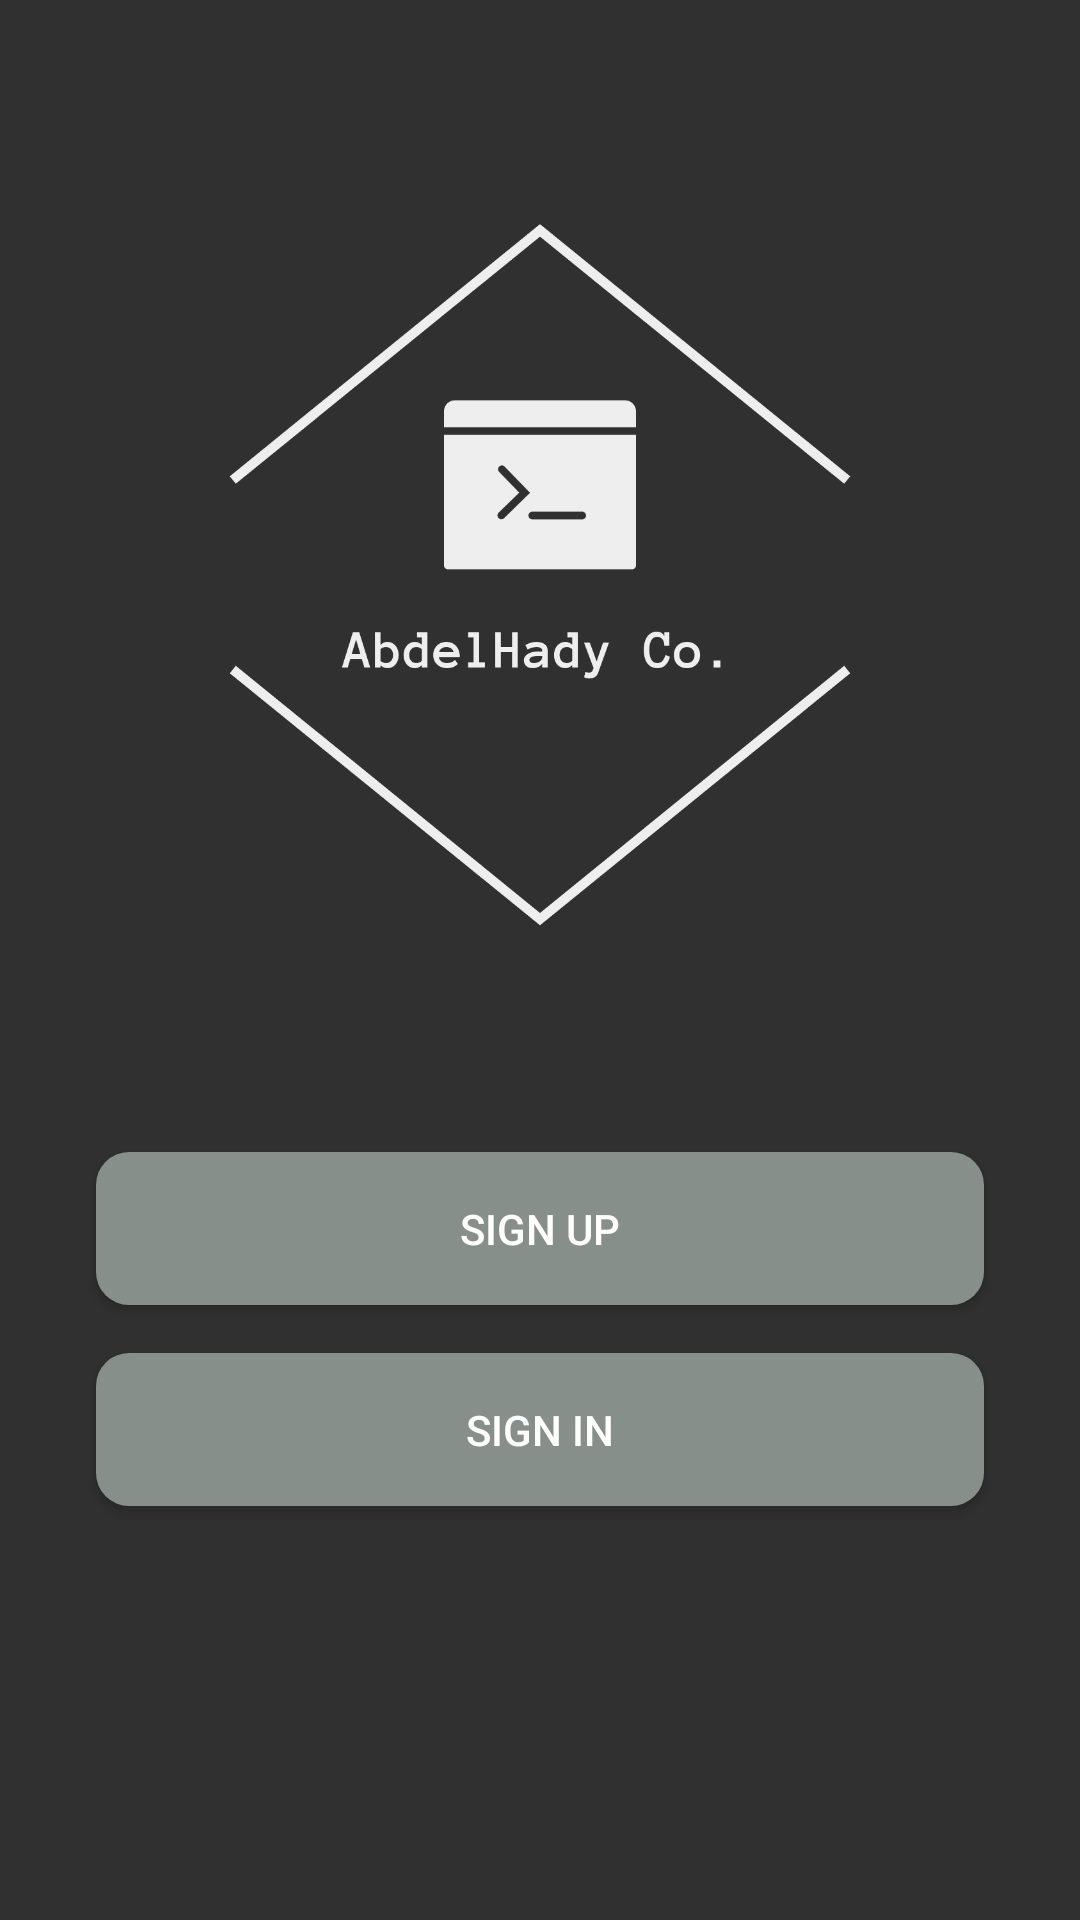

The Android layout XML behind this screen, and the referenced resources:
<!-- AndroidManifest.xml: application theme Theme.AppCompat.NoActionBar -->
<!-- res/layout/activity_main.xml -->
<?xml version="1.0" encoding="utf-8"?>
<LinearLayout
    xmlns:android="http://schemas.android.com/apk/res/android"
    xmlns:app="http://schemas.android.com/apk/res-auto"
    xmlns:tools="http://schemas.android.com/tools"
    android:layout_width="match_parent"
    android:layout_height="match_parent"
    tools:context=".MainActivity"
    android:orientation="vertical"
    >

   <ImageView
       android:layout_width="256dp"
       android:layout_height="256dp"
       android:layout_gravity="center"
       android:layout_marginTop="64dp"
        android:src="@drawable/logo_transparent"
       />

    <Button
        android:layout_width="match_parent"
        android:layout_height="wrap_content"
        android:padding="16dp"
        android:layout_marginTop="64dp"
        android:layout_marginBottom="16dp"
        android:layout_marginLeft="32dp"
        android:layout_marginRight="32dp"
        android:text="SIGN UP"
        android:shadowRadius="@android:integer/config_longAnimTime"
        android:background="@drawable/buttonstyle"
        android:id="@+id/btn_signup"
        />

    <Button
        android:layout_width="match_parent"
        android:layout_height="wrap_content"
        android:padding="16dp"
        android:layout_marginTop="0dp"
        android:layout_marginBottom="32dp"
        android:layout_marginLeft="32dp"
        android:layout_marginRight="32dp"
        android:text="SIGN IN"
        android:shadowRadius="@android:integer/config_longAnimTime"
        android:background="@drawable/buttonstyle"
        android:id="@+id/btn_signin"
        />

</LinearLayout>
<!-- resources referenced by this layout -->
<resources>
  <!-- drawable buttonstyle (drawable) -->
  <?xml version="1.0" encoding="utf-8"?>
      <shape
          xmlns:android="http://schemas.android.com/apk/res/android"
          android:shape="rectangle"   >
  
          <solid
              android:color="@color/colorPrimary" >
          </solid>
  
          <corners
              android:radius="11dp"   >
          </corners>
  
      </shape>
  <!-- drawable logo_transparent: png bitmap (drawable, 10089 bytes) -->
  <color name="colorPrimary">#878F8A</color>
</resources>
